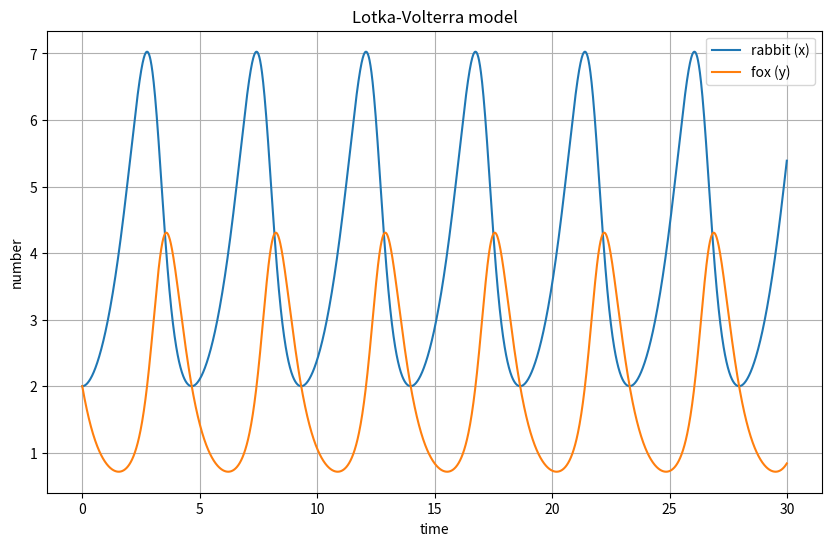

Reproduce this figure in Python.
import numpy as np
import matplotlib.pyplot as plt

# 定义常数
alpha = 1.0
beta = 0.5
gamma = 0.5
delta = 2

# 定义微分方程组
def f(r, t):
    x, y = r
    dxdt = alpha * x - beta * x * y
    dydt = gamma * x * y - delta * y
    return np.array([dxdt, dydt])

# 四阶龙格-库塔方法
def rk4_step(f, r, t, h):
    k1 = h * f(r, t)
    k2 = h * f(r + 0.5 * k1, t + 0.5 * h)
    k3 = h * f(r + 0.5 * k2, t + 0.5 * h)
    k4 = h * f(r + k3, t + h)
    return r + (k1 + 2*k2 + 2*k3 + k4) / 6

# 初始条件
t0 = 0.0
t_end = 30.0
h = 0.01
t_points = np.arange(t0, t_end, h)
x0 = 2.0
y0 = 2.0
r = np.array([x0, y0])

# 用于存储解的数组
x_points = []
y_points = []

# 求解方程
for t in t_points:
    x_points.append(r[0])
    y_points.append(r[1])
    r = rk4_step(f, r, t, h)

# 绘制结果
plt.figure(figsize=(10, 6))
plt.plot(t_points, x_points, label='rabbit (x)')
plt.plot(t_points, y_points, label='fox (y)')
plt.xlabel('time')
plt.ylabel('number')
plt.title('Lotka-Volterra model')
plt.legend()
plt.grid(True)
plt.show()